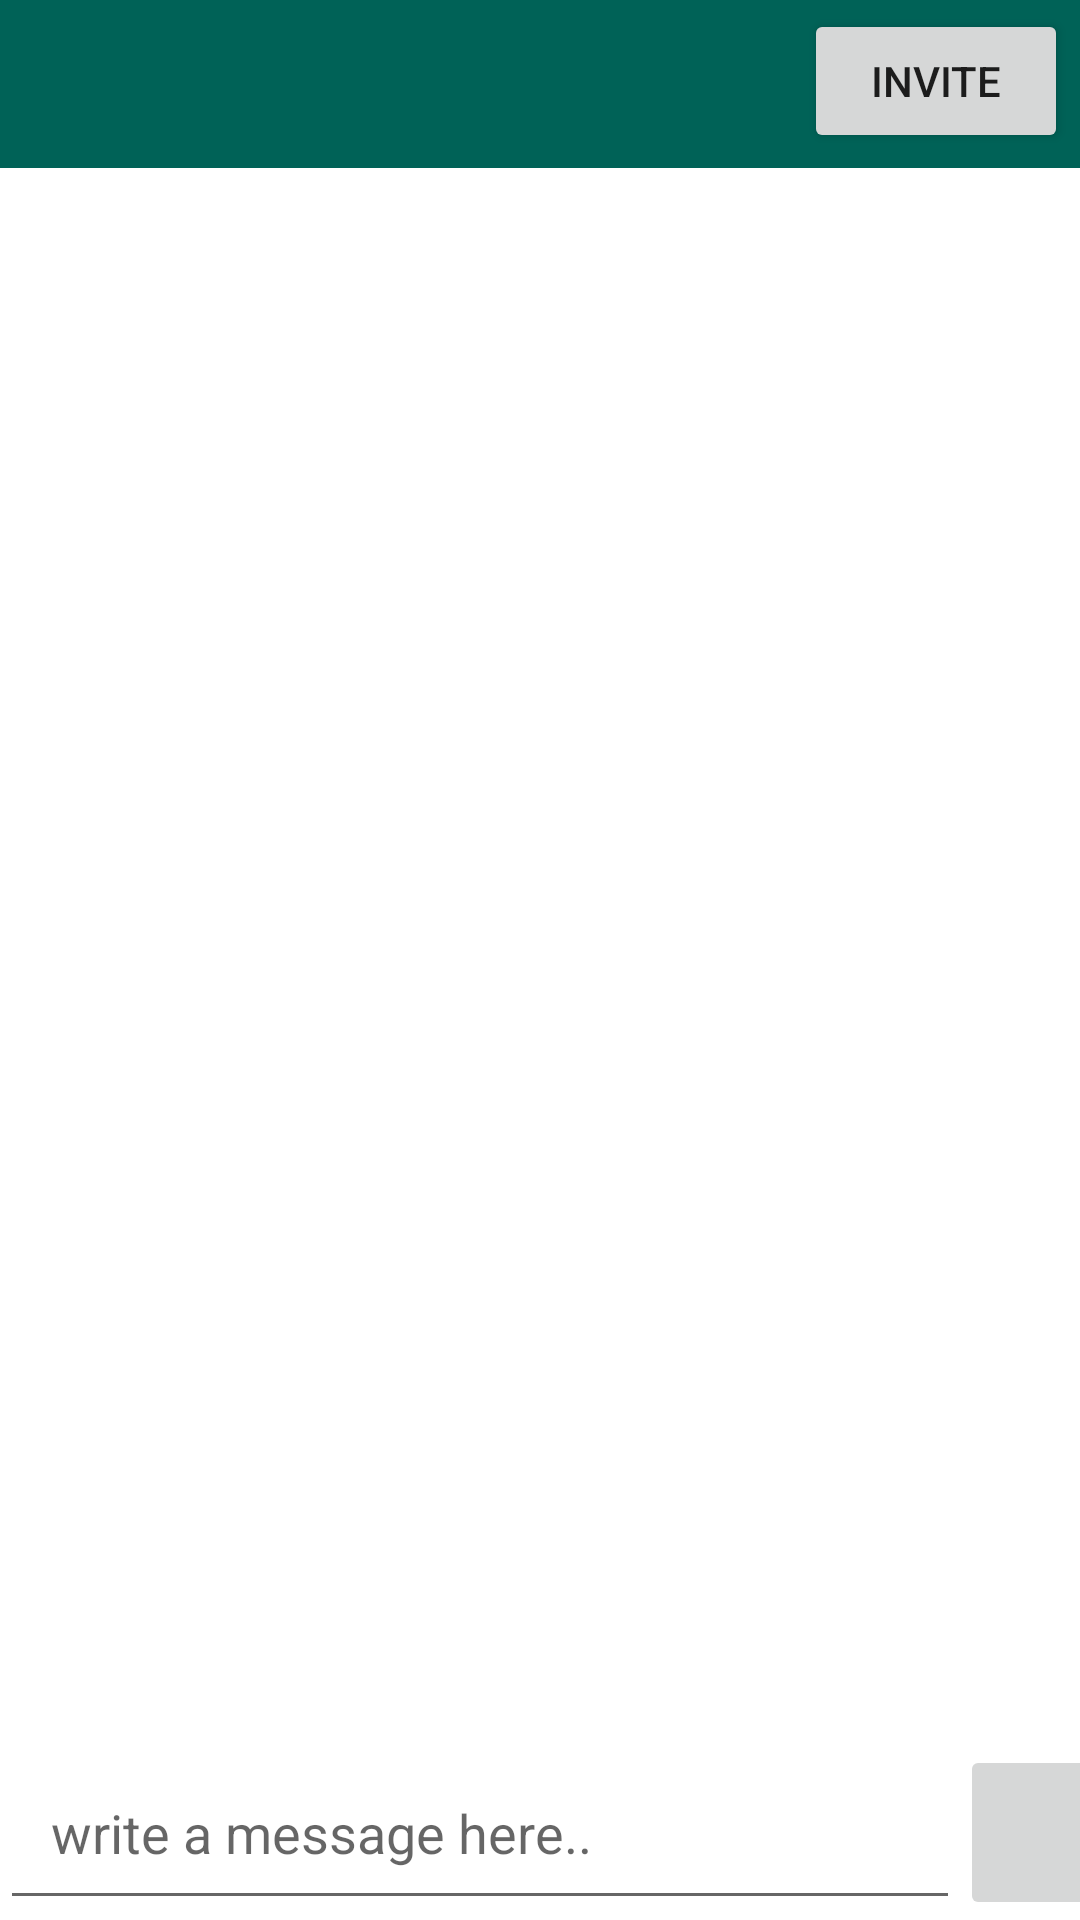

This screen was rendered from an Android layout file. Write that file and the resources it references.
<!-- AndroidManifest.xml: application theme AppTheme -->
<!-- res/layout/activity_group_chat.xml -->
<?xml version="1.0" encoding="utf-8"?>
<RelativeLayout xmlns:android="http://schemas.android.com/apk/res/android"
    xmlns:app="http://schemas.android.com/apk/res-auto"
    xmlns:tools="http://schemas.android.com/tools"
    android:layout_width="match_parent"
    android:layout_height="match_parent"
    tools:context=".GroupChatActivity">

    <androidx.appcompat.widget.AppCompatButton
        android:id="@+id/btn_invite"
        android:layout_width="wrap_content"
        android:layout_height="wrap_content"
        android:layout_alignBottom="@+id/group_chat_bar_layout"
        android:layout_alignParentEnd="true"
        android:layout_marginEnd="4dp"
        android:layout_marginBottom="5dp"
        android:text="Invite" />

    <include
        android:id="@+id/group_chat_bar_layout"
        layout="@layout/app_bar_layout">

    </include>

    <ScrollView
        android:id="@+id/my_scroll_view"
        android:layout_width="match_parent"
        android:layout_height="wrap_content"
        android:layout_above="@+id/myLinearLayout"
        android:layout_below="@+id/group_chat_bar_layout">

        <LinearLayout
            android:layout_width="match_parent"
            android:layout_height="match_parent"
            android:orientation="vertical">

            <TextView
                android:id="@+id/group_chat_text_display"
                android:layout_width="match_parent"
                android:layout_height="wrap_content"
                android:layout_marginStart="2dp"
                android:layout_marginEnd="2dp"
                android:layout_marginBottom="60dp"
                android:padding="10dp"
                android:textAllCaps="false"
                android:textColor="@android:color/background_dark"
                android:textSize="20sp" />

        </LinearLayout>

    </ScrollView>

    <LinearLayout
        android:id="@+id/myLinearLayout"
        android:layout_width="match_parent"
        android:layout_height="wrap_content"
        android:layout_alignParentStart="true"
        android:layout_alignParentBottom="true"
        android:orientation="horizontal">

        <EditText
            android:id="@+id/input_group_message"
            android:layout_width="320dp"
            android:layout_height="wrap_content"
            android:hint="write a message here.."
            android:padding="17dp" />

        <ImageButton
            android:id="@+id/send_message_button"
            android:layout_width="88dp"
            android:layout_height="match_parent"
            app:srcCompat="@drawable/send_message"
            tools:ignore="SpeakableTextPresentCheck" />


    </LinearLayout>

</RelativeLayout>
<!-- res/layout/app_bar_layout.xml (included above) -->
<?xml version="1.0" encoding="utf-8"?>
<com.google.android.material.appbar.MaterialToolbar xmlns:android="http://schemas.android.com/apk/res/android"
    android:id="@+id/main_app_bar"
    android:layout_width="match_parent"
    android:layout_height="wrap_content"
    android:background="@color/colorPrimary"
    android:theme="@style/ThemeOverlay.AppCompat.Dark.ActionBar">

</com.google.android.material.appbar.MaterialToolbar>
<!-- resources referenced by this layout -->
<resources>
  <color name="colorPrimary">#006257</color>
</resources>
